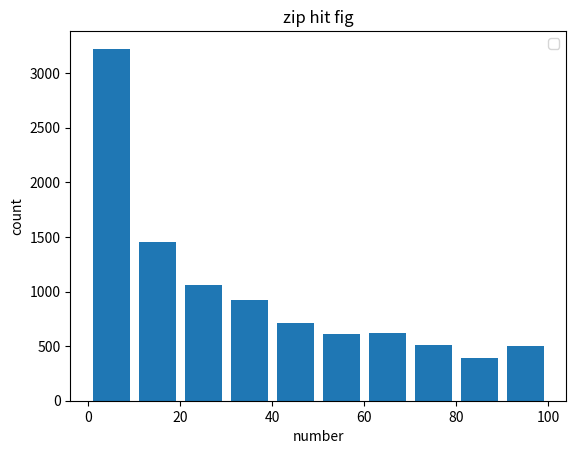

Write Python code to recreate this figure.
import random
import matplotlib.pyplot as plt 

q = float(0.7)
#noise
s = float(0.7)
#s represent the popularity percent of all the content 
num=[0.0] 
for i in range(1,100):
    N =  num[i-1]+1.0/((i+q)**s)
    num.append(N)
for i in range(0,100):
    num[i] = num[i] / num[99]
print(num)
print(len(num))
#存放输出
out = []
for j in range(0,10000):
    randomvalue = float(0.0)
    randomvalue = float(random.randint(0,100)/100)
    while randomvalue == 0.0:
    	randomvalue = float(random.randint(0,100)/100)
    for i in range(0,100):
        if randomvalue <= num[i]:
            out.append(i)
            break
               
print(out)                            
#直方图

group = [0,10,20,30,40,50,60,70,80,90,100]
plt.hist(out, group, histtype='bar', rwidth=0.8)

plt.legend()

plt.xlabel('number')
plt.ylabel('count')

plt.title('zip hit fig')

plt.show()
